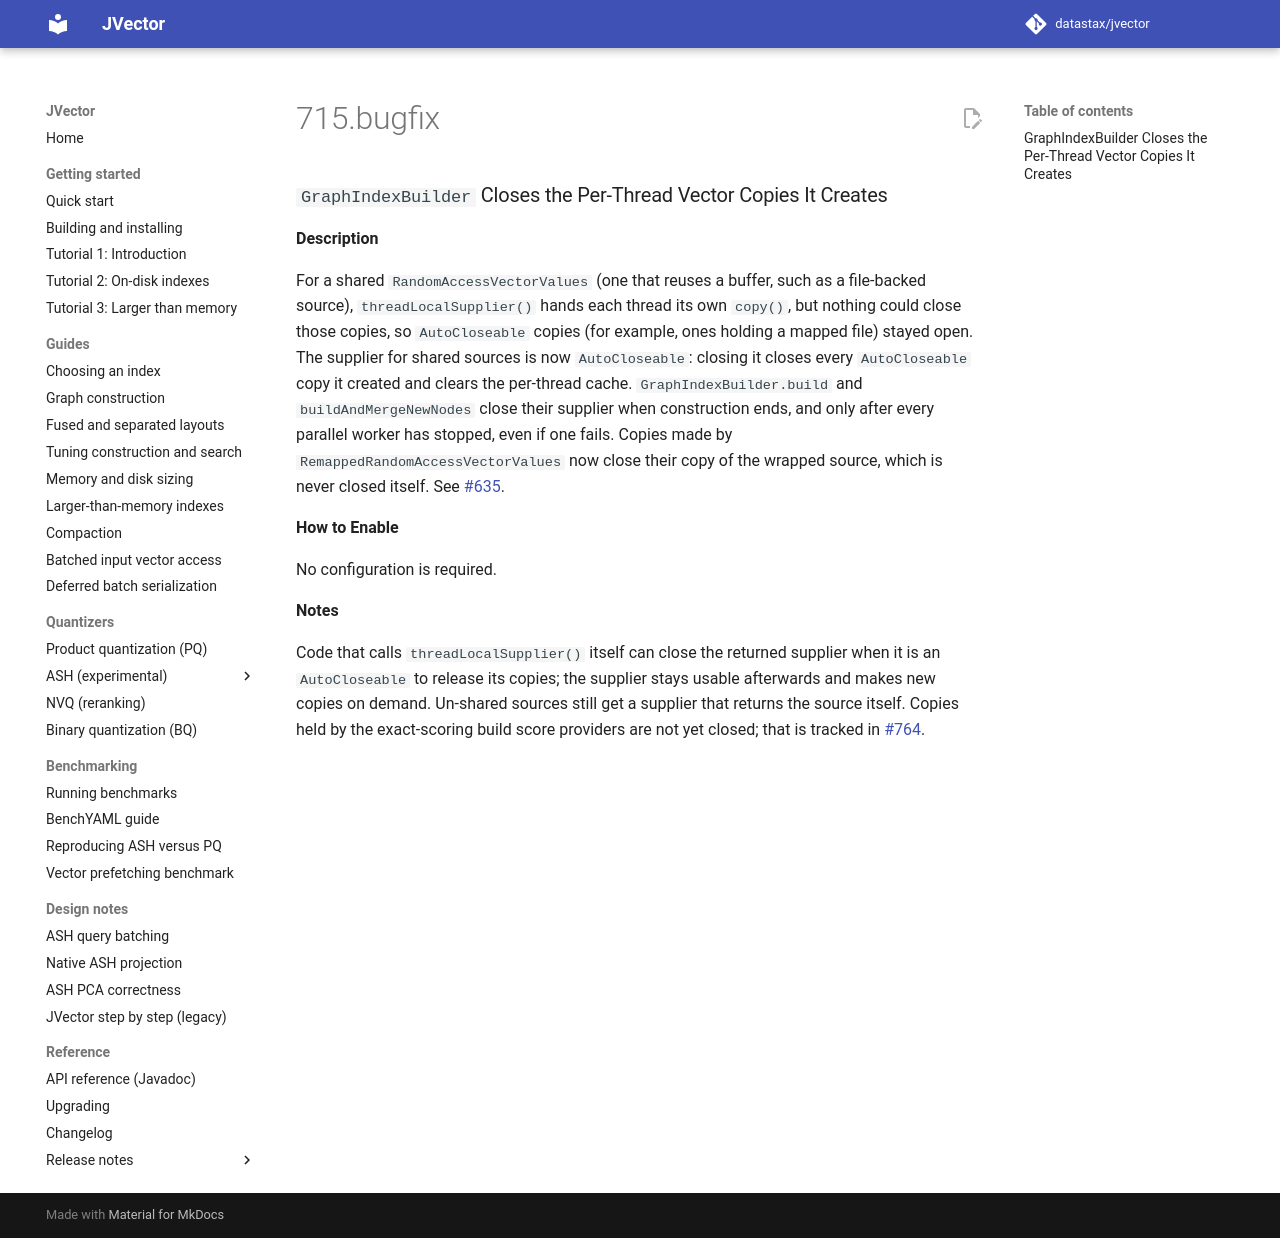

repository: datastax/jvector · page: 4.1/release notes/4.1.0-rc.1/715.bugfix/index.html · generator: mkdocs

### `GraphIndexBuilder` Closes the Per-Thread Vector Copies It Creates

**Description**

For a shared `RandomAccessVectorValues` (one that reuses a buffer, such as a file-backed source),
`threadLocalSupplier()` hands each thread its own `copy()`, but nothing could close those copies, so `AutoCloseable`
copies (for example, ones holding a mapped file) stayed open. The supplier for shared sources is now `AutoCloseable`:
closing it closes every `AutoCloseable` copy it created and clears the per-thread cache. `GraphIndexBuilder.build`
and `buildAndMergeNewNodes` close their supplier when construction ends, and only after every parallel worker has
stopped, even if one fails. Copies made by `RemappedRandomAccessVectorValues` now close their copy of the wrapped
source, which is never closed itself. See [#635](https://github.com/datastax/jvector/issues/635).

**How to Enable**

No configuration is required.

**Notes**

Code that calls `threadLocalSupplier()` itself can close the returned supplier when it is an `AutoCloseable` to
release its copies; the supplier stays usable afterwards and makes new copies on demand. Un-shared sources still get a
supplier that returns the source itself. Copies held by the exact-scoring build score providers are not yet closed;
that is tracked in [#764](https://github.com/datastax/jvector/issues/764).
